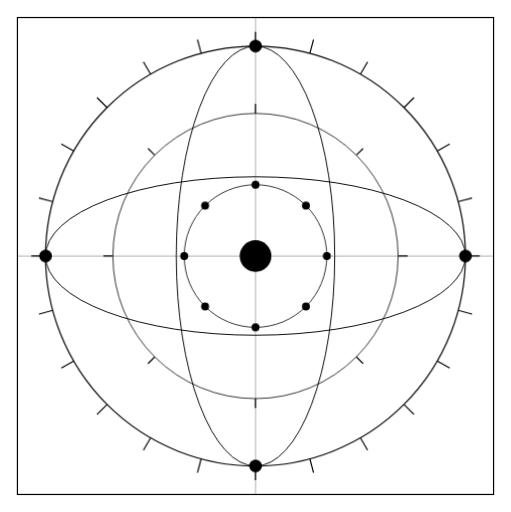
t = 0.00 s
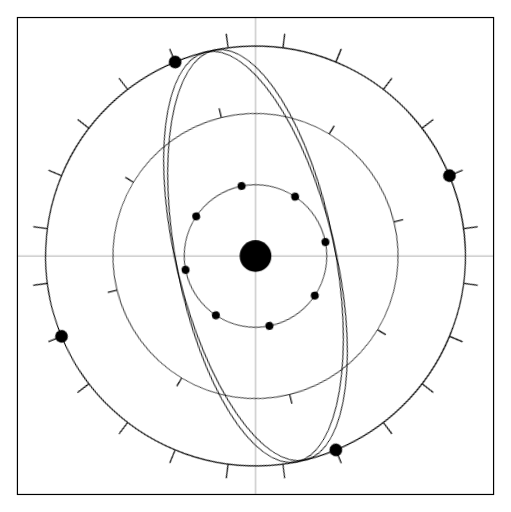
t = 3.75 s
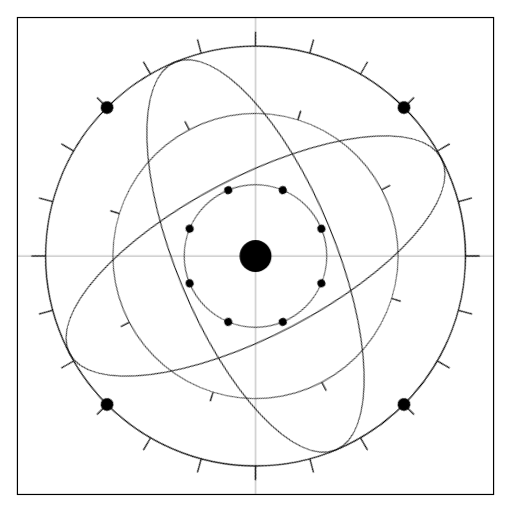
t = 7.50 s

The animated SVG that drew these frames (rendered in a browser with its animation timeline set to each time). Animation: 3 CSS @keyframes rules; frames cover the first 7.50 s, repeats indefinitely.

<svg width="645" height="646" viewBox="0 0 645 646" fill="none" xmlns="http://www.w3.org/2000/svg">

  <defs>
    <style>
      .layer-slow   { transform-origin: 322.5px 323.0px; animation: spin-cw  20s linear infinite; }
      .layer-medium { transform-origin: 322.5px 323.0px; animation: spin-ccw 13s linear infinite; }
      .layer-fast   { transform-origin: 322.5px 323.0px; animation: spin-cw   8s linear infinite; }
      .layer-vslow  { transform-origin: 322.5px 323.0px; animation: spin-ccw 30s linear infinite; }
      .layer-pulse  { transform-origin: 322.5px 323.0px; animation: pulse-scale 4s ease-in-out infinite; }
      .layer-static { }
      @keyframes spin-cw   { from { transform: rotate(0deg);   } to { transform: rotate(360deg);  } }
      @keyframes spin-ccw  { from { transform: rotate(0deg);   } to { transform: rotate(-360deg); } }
      @keyframes pulse-scale { 0%,100% { transform: scale(1); } 50% { transform: scale(1.06); } }
    </style>
  </defs>
<rect class="layer-static" x="22" y="22" width="601" height="602" stroke="black" stroke-width="1.5" fill="none"/>
<circle class="layer-slow" cx="322.5" cy="323.0" r="265" stroke="black" stroke-width="1.5" fill="none"/>
<ellipse class="layer-medium" cx="322.5" cy="323.0" rx="265" ry="100" stroke="black" stroke-width="1.2" fill="none"/>
<ellipse class="layer-fast" cx="322.5" cy="323.0" rx="100" ry="265" stroke="black" stroke-width="1.2" fill="none"/>
<circle class="layer-medium" cx="322.5" cy="323.0" r="180" stroke="black" stroke-width="1" fill="none"/>
<circle class="layer-fast" cx="322.5" cy="323.0" r="90" stroke="black" stroke-width="1" fill="none"/>
<line class="layer-slow" x1="587.50" y1="323.00" x2="605.50" y2="323.00" stroke="black" stroke-width="1.5"/>
<line class="layer-slow" x1="578.47" y1="391.59" x2="595.86" y2="396.25" stroke="black" stroke-width="1.5"/>
<line class="layer-slow" x1="552.00" y1="455.50" x2="567.59" y2="464.50" stroke="black" stroke-width="1.5"/>
<line class="layer-slow" x1="509.88" y1="510.38" x2="522.61" y2="523.11" stroke="black" stroke-width="1.5"/>
<line class="layer-slow" x1="455.00" y1="552.50" x2="464.00" y2="568.09" stroke="black" stroke-width="1.5"/>
<line class="layer-slow" x1="391.09" y1="578.97" x2="395.75" y2="596.36" stroke="black" stroke-width="1.5"/>
<line class="layer-slow" x1="322.50" y1="588.00" x2="322.50" y2="606.00" stroke="black" stroke-width="1.5"/>
<line class="layer-slow" x1="253.91" y1="578.97" x2="249.25" y2="596.36" stroke="black" stroke-width="1.5"/>
<line class="layer-slow" x1="190.00" y1="552.50" x2="181.00" y2="568.09" stroke="black" stroke-width="1.5"/>
<line class="layer-slow" x1="135.12" y1="510.38" x2="122.39" y2="523.11" stroke="black" stroke-width="1.5"/>
<line class="layer-slow" x1="93.00" y1="455.50" x2="77.41" y2="464.50" stroke="black" stroke-width="1.5"/>
<line class="layer-slow" x1="66.53" y1="391.59" x2="49.14" y2="396.25" stroke="black" stroke-width="1.5"/>
<line class="layer-slow" x1="57.50" y1="323.00" x2="39.50" y2="323.00" stroke="black" stroke-width="1.5"/>
<line class="layer-slow" x1="66.53" y1="254.41" x2="49.14" y2="249.75" stroke="black" stroke-width="1.5"/>
<line class="layer-slow" x1="93.00" y1="190.50" x2="77.41" y2="181.50" stroke="black" stroke-width="1.5"/>
<line class="layer-slow" x1="135.12" y1="135.62" x2="122.39" y2="122.89" stroke="black" stroke-width="1.5"/>
<line class="layer-slow" x1="190.00" y1="93.50" x2="181.00" y2="77.91" stroke="black" stroke-width="1.5"/>
<line class="layer-slow" x1="253.91" y1="67.03" x2="249.25" y2="49.64" stroke="black" stroke-width="1.5"/>
<line class="layer-slow" x1="322.50" y1="58.00" x2="322.50" y2="40.00" stroke="black" stroke-width="1.5"/>
<line class="layer-slow" x1="391.09" y1="67.03" x2="395.75" y2="49.64" stroke="black" stroke-width="1.5"/>
<line class="layer-slow" x1="455.00" y1="93.50" x2="464.00" y2="77.91" stroke="black" stroke-width="1.5"/>
<line class="layer-slow" x1="509.88" y1="135.62" x2="522.61" y2="122.89" stroke="black" stroke-width="1.5"/>
<line class="layer-slow" x1="552.00" y1="190.50" x2="567.59" y2="181.50" stroke="black" stroke-width="1.5"/>
<line class="layer-slow" x1="578.47" y1="254.41" x2="595.86" y2="249.75" stroke="black" stroke-width="1.5"/>
<line class="layer-medium" x1="502.50" y1="323.00" x2="514.50" y2="323.00" stroke="black" stroke-width="1.5"/>
<line class="layer-medium" x1="449.78" y1="450.28" x2="458.26" y2="458.76" stroke="black" stroke-width="1.5"/>
<line class="layer-medium" x1="322.50" y1="503.00" x2="322.50" y2="515.00" stroke="black" stroke-width="1.5"/>
<line class="layer-medium" x1="195.22" y1="450.28" x2="186.74" y2="458.76" stroke="black" stroke-width="1.5"/>
<line class="layer-medium" x1="142.50" y1="323.00" x2="130.50" y2="323.00" stroke="black" stroke-width="1.5"/>
<line class="layer-medium" x1="195.22" y1="195.72" x2="186.74" y2="187.24" stroke="black" stroke-width="1.5"/>
<line class="layer-medium" x1="322.50" y1="143.00" x2="322.50" y2="131.00" stroke="black" stroke-width="1.5"/>
<line class="layer-medium" x1="449.78" y1="195.72" x2="458.26" y2="187.24" stroke="black" stroke-width="1.5"/>
<circle class="layer-slow" cx="587.50" cy="323.00" r="8" fill="black"/>
<circle class="layer-slow" cx="322.50" cy="588.00" r="8" fill="black"/>
<circle class="layer-slow" cx="57.50" cy="323.00" r="8" fill="black"/>
<circle class="layer-slow" cx="322.50" cy="58.00" r="8" fill="black"/>
<circle class="layer-fast" cx="412.50" cy="323.00" r="5" fill="black"/>
<circle class="layer-fast" cx="386.14" cy="386.64" r="5" fill="black"/>
<circle class="layer-fast" cx="322.50" cy="413.00" r="5" fill="black"/>
<circle class="layer-fast" cx="258.86" cy="386.64" r="5" fill="black"/>
<circle class="layer-fast" cx="232.50" cy="323.00" r="5" fill="black"/>
<circle class="layer-fast" cx="258.86" cy="259.36" r="5" fill="black"/>
<circle class="layer-fast" cx="322.50" cy="233.00" r="5" fill="black"/>
<circle class="layer-fast" cx="386.14" cy="259.36" r="5" fill="black"/>
<line class="layer-static" x1="322.5" y1="22" x2="322.5" y2="624" stroke="black" stroke-width="0.4"/>
<line class="layer-static" x1="22" y1="323.0" x2="623" y2="323.0" stroke="black" stroke-width="0.4"/>
<circle class="layer-pulse" cx="322.50" cy="323.00" r="20" fill="black"/>
<circle class="layer-fast" cx="322.50" cy="323.00" r="8" fill="black"/>




</svg>
